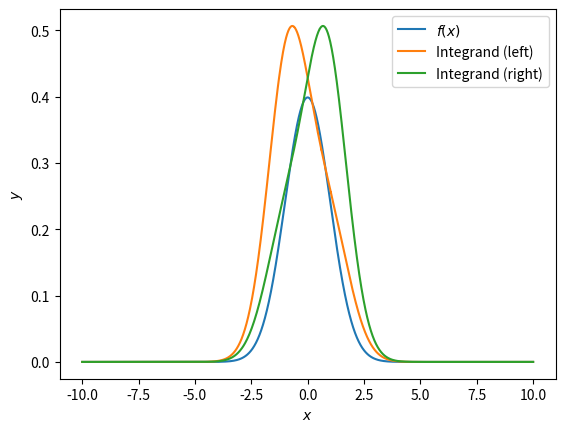

Write Python code to recreate this figure.
# Testing the analytical formula currently in the appendix
import numpy as np
import matplotlib.pyplot as plt

# Set up grid
x = np.linspace(-10, 10, 50001)
dx = x[1] - x[0]

# Set up a density
f = np.exp(-0.5*x**2)
f[np.abs(x) > 5] = 0
f /= np.trapz(f, x=x)   # Normalise

# Width of interval
L = 1.0

# Calculate the two integrands
integrand_left  = np.zeros(len(x))
integrand_right = np.zeros(len(x))
for i in range(0, len(x)):
    left  = (x >= x[i] - L) & (x <= x[i])
    right = (x >= x[i]) & (x <= x[i] + L)

    Pleft  = np.trapz(f[left],  x=x[left])
    Pright = np.trapz(f[right], x=x[right])
    if f[i] > 0.0:
        integrand_left[i]  = -f[i]*np.log(Pleft)
        integrand_right[i] = -f[i]*np.log(Pright)
    print(i+1, "/", len(x))

# Do the integ=rals
Hleft  = -1.0 + np.trapz(integrand_left,  x=x)
Hright = -1.0 + np.trapz(integrand_right, x=x)

# Calculate the difference
d = np.abs((Hright - Hleft)/Hright)
print("Hleft", Hleft)
print("Relative difference =", d)

# Plot it
plt.plot(x, f, label="$f(x)$")
plt.plot(x, integrand_left, label="Integrand (left)")
plt.plot(x, integrand_right, label="Integrand (right)")
plt.xlabel("$x$")
plt.ylabel("$y$")
plt.legend()
plt.show()

